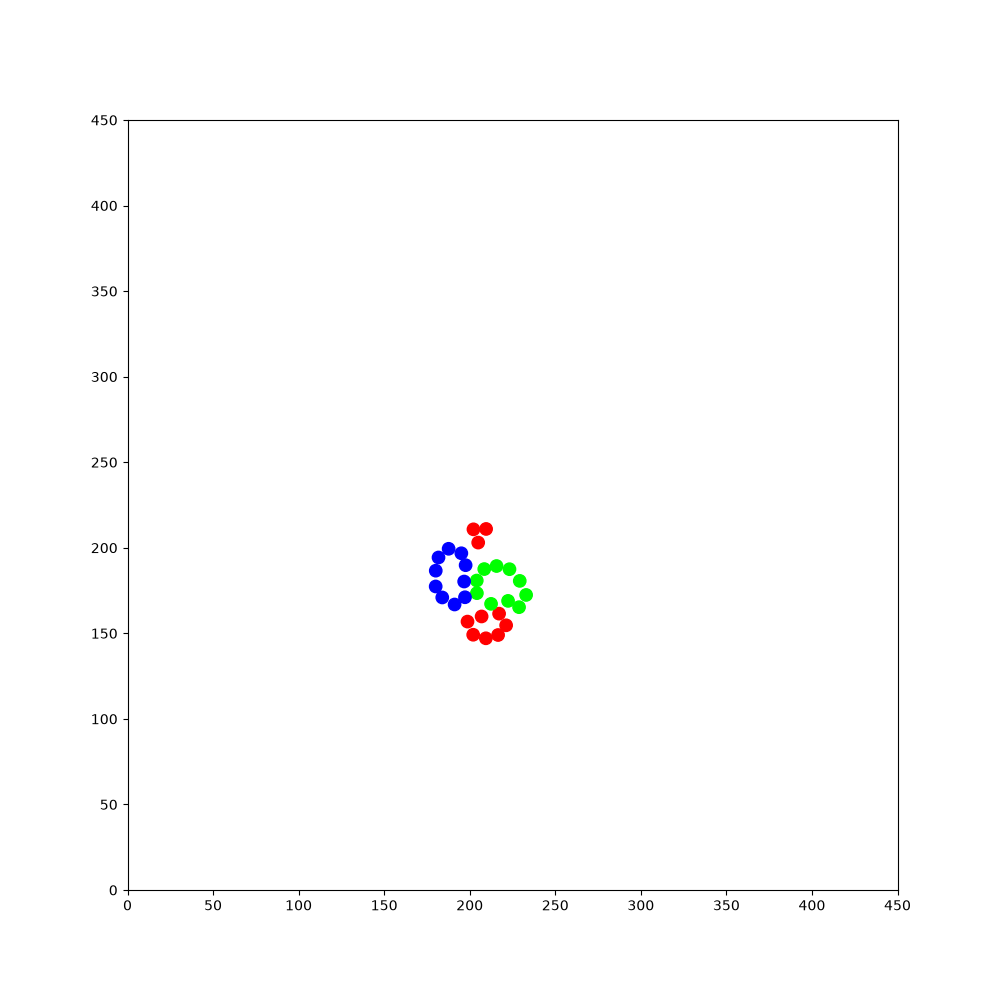

Data behind this chart, as committed beside it:
61.7503, 118.255, 2.0325, 1, 0, 0, 146.023, 301.417, -2.6791, 1, 0, 0, 108.757, 418.775, 2.84545, 1, 0, 0, 106.462, 414.393, -1.83081, 1, 0, 0
62.23, 117.3, 2.033, 1, 0, 0, 146, 301.4, -2.679, 1, 0, 0, 109.3, 419.9, 2.845, 1, 0, 0, 105.9, 413.3, -1.831, 1, 0, 0
62.27, 117.2, 2.108, 1, 0, 0, 145.2, 301, -2.58, 1, 0, 0, 108.4, 420.1, 2.943, 1, 0, 0, 105.6, 412.1, -1.845, 1, 0, 0
62.21, 117.2, 2.204, 1, 0, 0, 145.2, 301, -2.122, 1, 0, 0, 108.4, 420.1, -2.886, 1, 0, 0, 105.2, 411, -1.852, 1, 0, 0
61.92, 117.5, 2.29, 1, 0, 0, 145.2, 300.9, -1.666, 1, 0, 0, 108.4, 420.1, -2.419, 1, 0, 0, 104.9, 409.8, -1.878, 1, 0, 0
61.91, 117.5, 2.76, 1, 0, 0, 145.2, 300.9, -1.183, 1, 0, 0, 108.3, 420, -1.962, 1, 0, 0, 104.5, 408.7, -1.881, 1, 0, 0
62.11, 117, -3.078, 1, 0, 0, 145.2, 300.9, -0.7017, 1, 0, 0, 107.9, 418.9, -1.98, 1, 0, 0, 104.2, 407.6, -1.881, 1, 0, 0
62.22, 116.7, -2.624, 1, 0, 0, 145.3, 300.9, -0.2248, 1, 0, 0, 107.4, 417.8, -1.982, 1, 0, 0, 103.8, 406.4, -1.876, 1, 0, 0
62.17, 116.7, -2.159, 1, 0, 0, 145.4, 300.9, 0.2554, 1, 0, 0, 106.9, 416.7, -2.005, 1, 0, 0, 103.4, 405.3, -1.867, 1, 0, 0
62.18, 116.5, -1.678, 1, 0, 0, 145.4, 300.9, 0.7281, 1, 0, 0, 106.4, 415.6, -1.992, 1, 0, 0, 103.1, 404.1, -1.874, 1, 0, 0
62.18, 116.5, -1.217, 1, 0, 0, 145.4, 300.9, 1.183, 1, 0, 0, 105.9, 414.5, -1.99, 1, 0, 0, 102.7, 402.9, -1.86, 1, 0, 0
62.2, 116.5, -0.7572, 1, 0, 0, 145.4, 300.9, 1.649, 1, 0, 0, 105.4, 413.4, -1.989, 1, 0, 0, 102.4, 401.8, -1.877, 1, 0, 0
62.22, 116.5, -0.286, 1, 0, 0, 145.4, 300.9, 2.124, 1, 0, 0, 104.9, 412.3, -2.014, 1, 0, 0, 102.1, 400.9, -1.778, 1, 0, 0
62.21, 116.5, 0.1817, 1, 0, 0, 144.8, 301.9, 2.119, 1, 0, 0, 104.4, 411.2, -2.033, 1, 0, 0, 101.9, 399.7, -1.777, 1, 0, 0
63.41, 116.7, 0.1949, 1, 0, 0, 144.2, 302.9, 2.116, 1, 0, 0, 103.8, 410.1, -2.03, 1, 0, 0, 101.6, 398.5, -1.779, 1, 0, 0
64.62, 116.9, 0.1934, 1, 0, 0, 143.6, 304, 2.112, 1, 0, 0, 103.3, 409.1, -2.036, 1, 0, 0, 101.4, 397.3, -1.779, 1, 0, 0
65.44, 117.1, 0.2781, 1, 0, 0, 142.9, 305, 2.094, 1, 0, 0, 102.8, 408, -2.026, 1, 0, 0, 101.1, 396.1, -1.789, 1, 0, 0
65.46, 117.1, 0.7374, 1, 0, 0, 142.5, 305.7, 2.173, 1, 0, 0, 102.4, 407.2, -1.951, 1, 0, 0, 100.9, 394.9, -1.804, 1, 0, 0
66.33, 117.9, 0.7276, 1, 0, 0, 141.8, 306.8, 2.158, 1, 0, 0, 102, 406.1, -1.951, 1, 0, 0, 100.6, 393.8, -1.814, 1, 0, 0
67.22, 118.7, 0.7252, 1, 0, 0, 141.1, 307.8, 2.148, 1, 0, 0, 101.5, 404.9, -1.962, 1, 0, 0, 100.4, 392.9, -1.725, 1, 0, 0
68.12, 119.5, 0.7115, 1, 0, 0, 140.4, 308.8, 2.165, 1, 0, 0, 101, 403.8, -1.973, 1, 0, 0, 100.2, 391.7, -1.731, 1, 0, 0
69.04, 120.3, 0.7036, 1, 0, 0, 139.8, 309.8, 2.151, 1, 0, 0, 100.7, 402.9, -1.88, 1, 0, 0, 100, 390.5, -1.725, 1, 0, 0
69.71, 120.9, 0.7985, 1, 0, 0, 139.3, 310.5, 2.24, 1, 0, 0, 100.3, 401.8, -1.888, 1, 0, 0, 99.83, 389.3, -1.737, 1, 0, 0
70.29, 121.6, 0.8909, 1, 0, 0, 138.5, 311.5, 2.24, 1, 0, 0, 99.96, 400.6, -1.898, 1, 0, 0, 99.62, 388.1, -1.756, 1, 0, 0
70.32, 121.6, 1.354, 1, 0, 0, 137.8, 312.4, 2.217, 1, 0, 0, 99.71, 399.8, -1.805, 1, 0, 0, 99.38, 386.9, -1.779, 1, 0, 0
70.58, 122.8, 1.358, 1, 0, 0, 137, 313.4, 2.207, 1, 0, 0, 99.44, 398.6, -1.811, 1, 0, 0, 99.23, 386, -1.688, 1, 0, 0
70.85, 124, 1.342, 1, 0, 0, 136.3, 314.4, 2.205, 1, 0, 0, 99.16, 397.5, -1.804, 1, 0, 0, 99.09, 384.9, -1.697, 1, 0, 0
71.12, 125.2, 1.333, 1, 0, 0, 135.7, 315.1, 2.292, 1, 0, 0, 98.88, 396.3, -1.813, 1, 0, 0, 98.93, 383.6, -1.694, 1, 0, 0
71.41, 126.3, 1.331, 1, 0, 0, 134.9, 316, 2.288, 1, 0, 0, 98.57, 395.1, -1.833, 1, 0, 0, 98.77, 382.4, -1.712, 1, 0, 0
71.69, 127.5, 1.333, 1, 0, 0, 134.1, 317, 2.291, 1, 0, 0, 98.25, 393.9, -1.843, 1, 0, 0, 98.59, 381.2, -1.721, 1, 0, 0
71.98, 128.7, 1.326, 1, 0, 0, 133.3, 317.9, 2.288, 1, 0, 0, 98.05, 393.1, -1.761, 1, 0, 0, 98.42, 380, -1.714, 1, 0, 0
72.26, 129.8, 1.323, 1, 0, 0, 132.5, 318.8, 2.28, 1, 0, 0, 97.81, 391.9, -1.781, 1, 0, 0, 98.24, 378.8, -1.723, 1, 0, 0
72.57, 131, 1.305, 1, 0, 0, 131.7, 319.7, 2.275, 1, 0, 0, 97.56, 390.8, -1.784, 1, 0, 0, 98.15, 377.9, -1.635, 1, 0, 0
72.88, 132.1, 1.311, 1, 0, 0, 131.1, 320.4, 2.357, 1, 0, 0, 97.3, 389.6, -1.788, 1, 0, 0, 98.07, 376.8, -1.637, 1, 0, 0
73.2, 133.3, 1.302, 1, 0, 0, 130.3, 321.2, 2.36, 1, 0, 0, 97.03, 388.4, -1.804, 1, 0, 0, 97.99, 375.6, -1.644, 1, 0, 0
73.53, 134.5, 1.301, 1, 0, 0, 129.4, 322.1, 2.34, 1, 0, 0, 96.87, 387.5, -1.71, 1, 0, 0, 97.9, 374.4, -1.643, 1, 0, 0
73.85, 135.7, 1.307, 1, 0, 0, 128.6, 323, 2.337, 1, 0, 0, 96.68, 386.3, -1.729, 1, 0, 0, 97.81, 373.2, -1.653, 1, 0, 0
74.17, 136.9, 1.303, 1, 0, 0, 127.9, 323.6, 2.438, 1, 0, 0, 96.49, 385.1, -1.728, 1, 0, 0, 97.69, 371.9, -1.674, 1, 0, 0
74.49, 138, 1.294, 1, 0, 0, 127, 324.3, 2.448, 1, 0, 0, 96.28, 383.8, -1.747, 1, 0, 0, 97.56, 370.8, -1.685, 1, 0, 0
74.84, 139.2, 1.276, 1, 0, 0, 126.1, 325.1, 2.441, 1, 0, 0, 96.06, 382.6, -1.749, 1, 0, 0, 97.42, 369.6, -1.692, 1, 0, 0
75.18, 140.3, 1.281, 1, 0, 0, 125.2, 325.8, 2.436, 1, 0, 0, 95.85, 381.4, -1.743, 1, 0, 0, 97.28, 368.4, -1.682, 1, 0, 0
75.55, 141.5, 1.275, 1, 0, 0, 124.5, 326.4, 2.523, 1, 0, 0, 95.63, 380.2, -1.757, 1, 0, 0, 97.15, 367.1, -1.674, 1, 0, 0
75.89, 142.7, 1.281, 1, 0, 0, 123.5, 327.1, 2.501, 1, 0, 0, 95.51, 379.3, -1.667, 1, 0, 0, 97.02, 366, -1.689, 1, 0, 0
76.24, 143.8, 1.272, 1, 0, 0, 122.8, 327.6, 2.588, 1, 0, 0, 95.39, 378.1, -1.67, 1, 0, 0, 96.86, 364.8, -1.71, 1, 0, 0
76.46, 144.7, 1.356, 1, 0, 0, 121.8, 328.2, 2.581, 1, 0, 0, 95.25, 376.9, -1.691, 1, 0, 0, 96.69, 363.6, -1.72, 1, 0, 0
76.72, 145.8, 1.337, 1, 0, 0, 121, 328.7, 2.68, 1, 0, 0, 95.1, 375.7, -1.709, 1, 0, 0, 96.6, 362.7, -1.624, 1, 0, 0
77.01, 147, 1.333, 1, 0, 0, 119.9, 329.2, 2.665, 1, 0, 0, 94.93, 374.5, -1.713, 1, 0, 0, 96.52, 361.4, -1.643, 1, 0, 0
77.3, 148.2, 1.332, 1, 0, 0, 119.1, 329.6, 2.747, 1, 0, 0, 94.76, 373.3, -1.716, 1, 0, 0, 96.43, 360.2, -1.653, 1, 0, 0
77.6, 149.4, 1.322, 1, 0, 0, 119.1, 329.6, -3.056, 1, 0, 0, 94.59, 372.1, -1.717, 1, 0, 0, 96.33, 359, -1.657, 1, 0, 0
77.9, 150.6, 1.329, 1, 0, 0, 117.9, 329.5, -3.069, 1, 0, 0, 94.42, 371, -1.707, 1, 0, 0, 96.22, 357.8, -1.665, 1, 0, 0
78.2, 151.8, 1.324, 1, 0, 0, 116.6, 329.4, -3.086, 1, 0, 0, 94.26, 369.8, -1.696, 1, 0, 0, 96.1, 356.6, -1.669, 1, 0, 0
78.5, 153, 1.317, 1, 0, 0, 115.4, 329.4, -3.092, 1, 0, 0, 94.11, 368.6, -1.695, 1, 0, 0, 95.97, 355.3, -1.676, 1, 0, 0
78.69, 153.9, 1.399, 1, 0, 0, 114.2, 329.3, -3.092, 1, 0, 0, 93.95, 367.3, -1.699, 1, 0, 0, 95.84, 354.1, -1.686, 1, 0, 0
78.89, 155, 1.403, 1, 0, 0, 113, 329.2, -3.107, 1, 0, 0, 93.79, 366.1, -1.7, 1, 0, 0, 95.7, 352.9, -1.679, 1, 0, 0
79.09, 156.2, 1.408, 1, 0, 0, 112.2, 329.2, -3.029, 1, 0, 0, 93.63, 364.9, -1.709, 1, 0, 0, 95.57, 351.7, -1.687, 1, 0, 0
79.29, 157.4, 1.395, 1, 0, 0, 112.1, 329.2, -2.548, 1, 0, 0, 93.55, 364, -1.624, 1, 0, 0, 95.43, 350.5, -1.689, 1, 0, 0
79.51, 158.6, 1.381, 1, 0, 0, 111, 328.4, -2.552, 1, 0, 0, 93.48, 362.8, -1.631, 1, 0, 0, 95.29, 349.3, -1.679, 1, 0, 0
79.74, 159.8, 1.381, 1, 0, 0, 110.1, 327.8, -2.55, 1, 0, 0, 93.41, 361.6, -1.622, 1, 0, 0, 95.14, 348.1, -1.699, 1, 0, 0
79.98, 161, 1.368, 1, 0, 0, 109, 327.1, -2.566, 1, 0, 0, 93.34, 360.4, -1.64, 1, 0, 0, 95.07, 347.2, -1.606, 1, 0, 0
80.23, 162.2, 1.349, 1, 0, 0, 108, 326.7, -2.568, 1, 0, 0, 93.25, 359.1, -1.642, 1, 0, 0, 95.03, 346, -1.609, 1, 0, 0
80.49, 163.3, 1.348, 1, 0, 0, 106.7, 326.7, -2.571, 1, 0, 0, 93.16, 357.9, -1.65, 1, 0, 0, 94.97, 344.8, -1.62, 1, 0, 0
... 1,740 more rows
